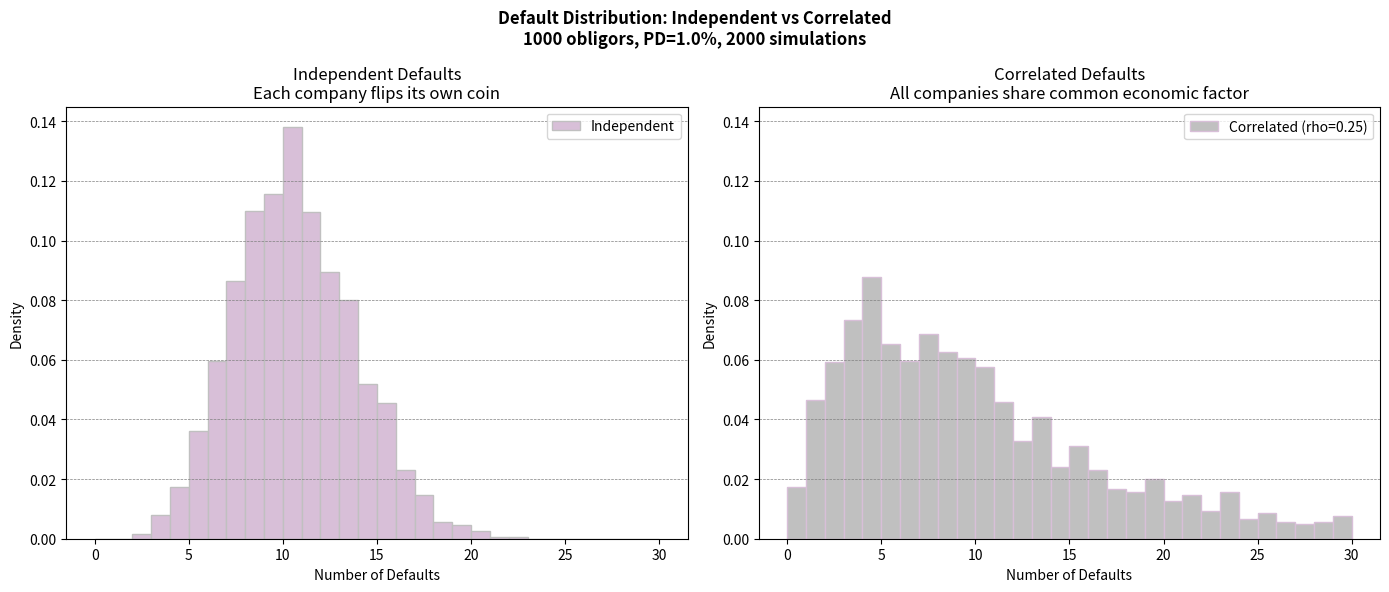
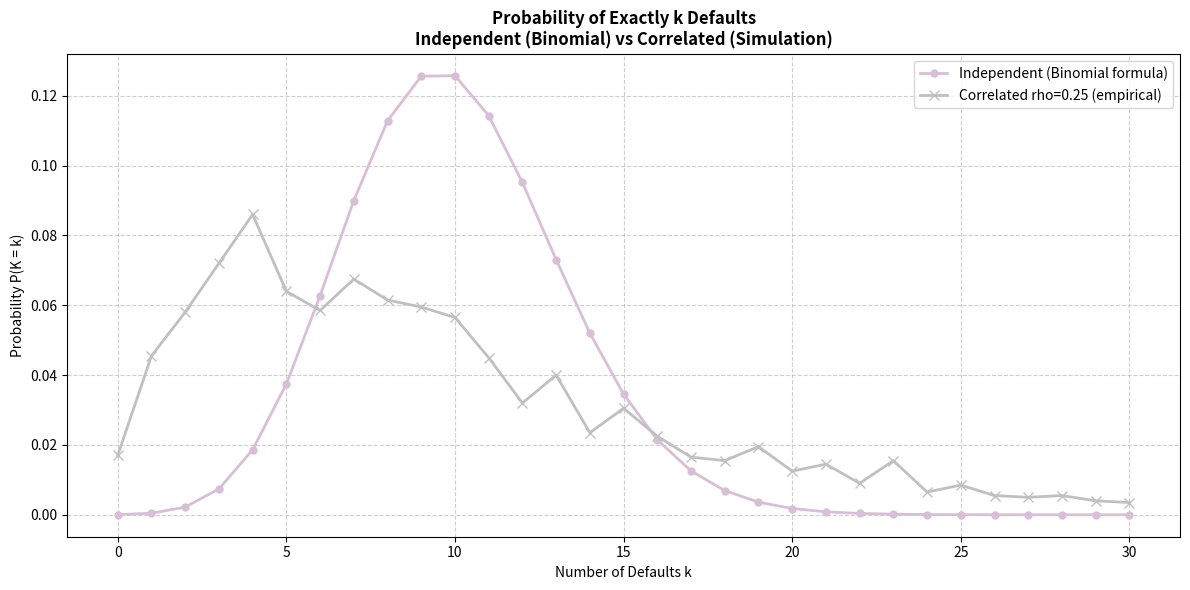

Python code for these plots, in order:
# ---------------------------------------------------------------
# Script Name: Portfolio Default Distributions
# Author: Shazia Ishaq
# Description: Comparing how many companies default in a portfolio
#              under two very different assumptions:
#              1. Each company defaults independently (no connection)
#              2. Companies are connected through a shared economy
#                 (Gaussian one-factor model)
#
# WHY DOES THIS MATTER?
# ---------------------
# Banks hold loans to many companies at once (a portfolio).
# The big question is: how many companies default AT THE SAME TIME?
#
# If defaults are INDEPENDENT:
# -> Companies default one by one randomly
# -> Very unlikely that many default together
# -> Bank can predict losses quite accurately
#
# If defaults are CORRELATED:
# -> When economy is bad ALL companies struggle together
# -> Many can default AT THE SAME TIME
# -> Bank faces much larger unexpected losses!
# -> This is what happened in 2008 financial crisis!
#
# THE GAUSSIAN ONE-FACTOR MODEL:
# Each company i has a creditworthiness variable X_i:
#
#   X_i = rho * F + sqrt(1 - rho^2) * epsilon_i
#
# Where:
#   F         = common economic factor (same for ALL companies)
#   epsilon_i = company-specific shock (different for each company)
#   rho       = how much the economy affects each company
#
# Company i defaults if X_i falls below the default threshold:
#   threshold = Phi^(-1)(p)  (inverse normal of default probability)
#
# When rho=0: companies are independent (no common factor)
# When rho>0: companies share economic risk (correlated defaults)
# ---------------------------------------------------------------

import numpy as np
import matplotlib.pyplot as plt
from scipy.stats import norm, binom

# Color choices for plots
non_default_color = 'silver'
default_color = 'thistle'

# ---------------------------------------------------------------
# PARAMETERS
# ---------------------------------------------------------------

num_trials = 2000
# How many times we repeat the whole experiment
# More trials = more accurate probability estimates

num_obligors = 1000
# Number of companies in our portfolio
# A large portfolio of 1000 companies

prob_default = 0.01
# Each company has 1% chance of defaulting
# This is the MARGINAL default probability
# Same for all companies (homogeneous portfolio)

correlation = 0.25
# How strongly companies are connected to the common factor
# rho = 0.25 means 25% of each company risk comes from economy
# The remaining 75% is company-specific risk
# Higher rho = more clustering of defaults = more dangerous!

# ---------------------------------------------------------------
# THE CORE FUNCTION: SIMULATE DEFAULTS
# ---------------------------------------------------------------
# This function works for BOTH independent and correlated cases:
# When correlation=0  -> pure independent defaults
# When correlation>0  -> correlated defaults (shared factor)

def simulate_correlated_defaults(num_trials, num_obligors,
                                  prob_default, correlation):
    # STEP A: Generate the common economic factor F
    # F represents the state of the economy in each simulation
    # F > 0 = good economy (companies do well)
    # F < 0 = bad economy (companies struggle)
    # Shape: (num_trials,) = one economy state per simulation
    F = np.random.normal(0, 1, num_trials)

    # STEP B: Generate company-specific random shocks
    # epsilon_i is the unique risk of each individual company
    # Independent of the economy and of other companies
    # Shape: (num_trials, num_obligors) = one shock per company per trial
    epsilon = np.random.normal(0, 1, (num_trials, num_obligors))

    # STEP C: Compute creditworthiness variable X_i for each company
    # X_i = rho * F + sqrt(1-rho^2) * epsilon_i
    #
    # rho * F              = systematic (economy) component
    # sqrt(1-rho^2)*epsilon = idiosyncratic (company-specific) component
    #
    # The weights rho and sqrt(1-rho^2) are chosen so that:
    # Var(X_i) = rho^2 + (1-rho^2) = 1  (standard normal variance)
    #
    # F[:, np.newaxis] reshapes F from (2000,) to (2000,1)
    # This allows broadcasting: adding (2000,1) to (2000,1000)
    # NumPy automatically copies F across all 1000 companies
    # Result X has shape (2000, 1000)
    X = (correlation * F[:, np.newaxis]
         + np.sqrt(1 - correlation**2) * epsilon)

    # STEP D: Calculate default threshold
    # A company defaults if its creditworthiness X falls below this
    # norm.ppf(0.01) = -2.326
    # This means: 1% of standard normal distribution is below -2.326
    # So if X < -2.326 the company defaults (probability = 1%)
    threshold = norm.ppf(prob_default)

    # STEP E: Count defaults in each trial
    # X < threshold gives True/False for each company (shape 2000x1000)
    # .sum(axis=1) counts True values across companies for each trial
    # Result shape: (2000,) = number of defaults per simulation
    defaults = (X < threshold).sum(axis=1)

    return defaults


# ---------------------------------------------------------------
# RUN SIMULATIONS
# ---------------------------------------------------------------

np.random.seed(42)

# SCENARIO 1: Independent defaults (rho = 0)
# No common factor - each company only has its own risk
# This is the SIMPLE case - like flipping 1000 biased coins
independent_defaults = simulate_correlated_defaults(
    num_trials, num_obligors, prob_default, 0
)

# SCENARIO 2: Correlated defaults (rho = 0.25)
# All companies share the same economic factor F
# When economy is bad (F low) -> many companies default together!
correlated_defaults = simulate_correlated_defaults(
    num_trials, num_obligors, prob_default, correlation
)

# ---------------------------------------------------------------
# COMPARE THE TWO SCENARIOS
# ---------------------------------------------------------------

print("=" * 60)
print("   PORTFOLIO DEFAULT DISTRIBUTIONS - COMPARISON")
print("=" * 60)
print(f"Portfolio: {num_obligors} obligors, PD={prob_default*100}%")
print(f"Simulations: {num_trials}")
print("-" * 60)
print(f"{'Metric':<35} {'Independent':>12} {'Correlated':>12}")
print("-" * 60)
print(f"{'Mean defaults':<35} "
      f"{independent_defaults.mean():>12.2f} "
      f"{correlated_defaults.mean():>12.2f}")
print(f"{'Std of defaults':<35} "
      f"{independent_defaults.std():>12.2f} "
      f"{correlated_defaults.std():>12.2f}")
print(f"{'Max defaults in one trial':<35} "
      f"{independent_defaults.max():>12} "
      f"{correlated_defaults.max():>12}")
print(f"{'Min defaults in one trial':<35} "
      f"{independent_defaults.min():>12} "
      f"{correlated_defaults.min():>12}")
print("=" * 60)

print("\nKEY INSIGHT:")
print(f"Both scenarios have similar MEAN defaults")
print(f"({independent_defaults.mean():.1f} vs "
      f"{correlated_defaults.mean():.1f})")
print(f"But correlated case has MUCH HIGHER standard deviation")
print(f"({independent_defaults.std():.2f} vs "
      f"{correlated_defaults.std():.2f})")
print(f"This means extreme losses are much more likely!")
print(f"In bad economic times all companies can default together.")

# ---------------------------------------------------------------
# PLOT 1: HISTOGRAMS SIDE BY SIDE
# ---------------------------------------------------------------
# Left plot: independent defaults - narrow bell curve
# Right plot: correlated defaults - wide flat distribution with fat tails
#
# Using same y-axis scale to make comparison fair!

fig, (ax1, ax2) = plt.subplots(1, 2, figsize=(14, 6))

# Left: independent defaults histogram
ax1.hist(independent_defaults,
         bins=range(0, 31),
         density=True,
         color=default_color,
         edgecolor=non_default_color,
         label='Independent')
ax1.set_title('Independent Defaults\n'
              'Each company flips its own coin')
ax1.set_xlabel('Number of Defaults')
ax1.set_ylabel('Density')
ax1.legend()
ax1.grid(True, axis='y', linestyle='--', color='gray', linewidth=0.5)

# Right: correlated defaults histogram
ax2.hist(correlated_defaults,
         bins=range(0, 31),
         density=True,
         color=non_default_color,
         edgecolor=default_color,
         label=f'Correlated (rho={correlation})')
ax2.set_title('Correlated Defaults\n'
              'All companies share common economic factor')
ax2.set_xlabel('Number of Defaults')
ax2.set_ylabel('Density')
ax2.legend()
ax2.grid(True, axis='y', linestyle='--', color='gray', linewidth=0.5)

# Use same y-axis for fair comparison
y_max = max(ax1.get_ylim()[1], ax2.get_ylim()[1])
ax1.set_ylim(0, y_max)
ax2.set_ylim(0, y_max)

fig.suptitle('Default Distribution: Independent vs Correlated\n'
             f'{num_obligors} obligors, PD={prob_default*100}%, '
             f'{num_trials} simulations',
             fontsize=12, fontweight='bold')
plt.tight_layout()
plt.show()

# ---------------------------------------------------------------
# PLOT 2: PROBABILITY OF K DEFAULTS
# ---------------------------------------------------------------
# Instead of showing counts we show PROBABILITIES
# How likely is it that EXACTLY k companies default?
#
# INDEPENDENT: use exact Binomial formula
# P(K=k) = C(1000,k) * (0.01)^k * (0.99)^(1000-k)
# This is mathematically exact - no simulation needed!
#
# CORRELATED: estimate from simulation
# P(K=k) = (number of trials with exactly k defaults) / 2000
# np.mean(correlated_defaults == k) does this efficiently

max_defaults = 30

# Independent: exact binomial probabilities
independent_probs = [
    binom.pmf(k, num_obligors, prob_default)
    for k in range(max_defaults + 1)
]

# Correlated: empirical probabilities from simulation
correlated_probs = np.zeros(max_defaults + 1)
for k in range(max_defaults + 1):
    correlated_probs[k] = np.mean(correlated_defaults == k)

print("\nProbability Comparison:")
print(f"{'k':<5} {'P(K=k) Independent':>22} {'P(K=k) Correlated':>20}")
print("-" * 50)
for k in range(16):
    print(f"{k:<5} {independent_probs[k]:>22.6f} "
          f"{correlated_probs[k]:>20.6f}")

print("\nKEY OBSERVATION:")
print("For small k: Independent > Correlated")
print("For large k: Correlated > Independent")
print("Correlation creates FAT TAILS in loss distribution!")
print("Extreme losses are much more likely with correlation.")

plt.figure(figsize=(12, 6))
plt.plot(range(max_defaults + 1),
         independent_probs,
         label='Independent (Binomial formula)',
         color=default_color,
         marker='o',
         linewidth=2,
         markersize=5)
plt.plot(range(max_defaults + 1),
         correlated_probs,
         label=f'Correlated rho={correlation} (empirical)',
         color=non_default_color,
         marker='x',
         linewidth=2,
         markersize=7)
plt.title('Probability of Exactly k Defaults\n'
          'Independent (Binomial) vs Correlated (Simulation)',
          fontsize=12, fontweight='bold')
plt.xlabel('Number of Defaults k')
plt.ylabel('Probability P(K = k)')
plt.legend()
plt.grid(True, linestyle='--', alpha=0.6)
plt.tight_layout()
plt.show()
